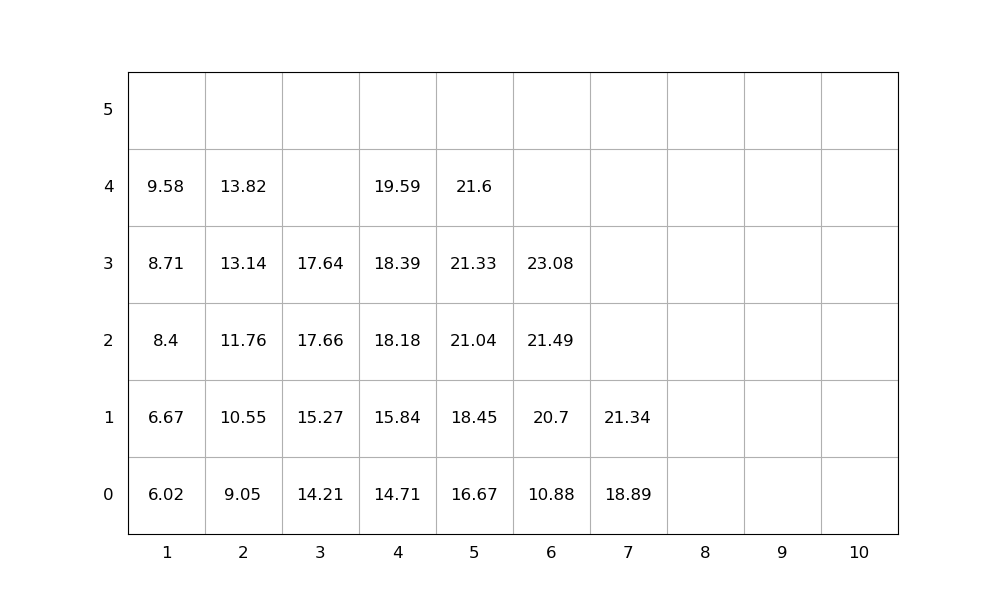

The file beside this chart, header and first rows:
idx, loc_x, loc_y, loc_z, weight, group, score, seq, emerg, reloc, size(ft)
1, 2, 0, 0, 9.05, 0, 9.05, 1, 0, 0, 20
2, 6, 0, 0, 10.88, 0, 10.88, 2, 0, 1.0690439247139985e-08, 20
3, 6, 0, 1, 20.7, 0, 20.7, 3, 0, -1.0690439200544688e-08, 20
4, 6, 0, 2, 21.49, 0, 21.49, 4, 0, -1.0690439200544688e-08, 20
5, 7, 0, 0, 18.89, 0, 18.89, 5, 0, 0, 20
6, 4, 0, 0, 14.71, 0, 14.71, 6, 0, 0, 20
7, 6, 0, 3, 23.08, 0, 23.08, 7, 0, -1.0690439200544688e-08, 20
8, 5, 0, 0, 16.67, 0, 16.67, 8, 0, 0, 20
9, 5, 0, 1, 18.45, 0, 18.45, 9, 0, 0, 20
10, 7, 0, 1, 21.34, 0, 21.34, 10, 0, 0, 20
11, 3, 0, 0, 14.21, 0, 14.21, 11, 0, 0, 20
12, 2, 0, 1, 10.55, 0, 10.55, 12, 0, 0, 20
13, 3, 0, 1, 15.27, 0, 15.27, 13, 0, 0, 20
14, 5, 0, 2, 21.04, 0, 21.04, 14, 0, 0, 20
15, 4, 0, 1, 15.84, 0, 15.84, 15, 0, 0, 20
16, 4, 0, 2, 18.18, 0, 18.18, 16, 0, 0, 20
17, 1, 0, 0, 6.02, 0, 6.02, 17, 0, -1.069043924714e-08, 20
18, 1, 0, 1, 6.67, 0, 6.67, 18, 0, 0, 20
19, 4, 0, 3, 18.39, 0, 18.39, 19, 0, 3.2953857410976206e-07, 20
20, 3, 0, 2, 17.66, 0, 17.66, 20, 0, 0, 20
21, 2, 0, 2, 11.76, 0, 11.76, 21, 0, 0, 20
22, 2, 0, 3, 13.14, 0, 13.14, 22, 0, 0, 20
23, 4, 0, 4, 19.59, 0, 19.59, 23, 0, 0, 20
24, 1, 0, 2, 8.4, 0, 8.4, 24, 0, -2.1380878623133954e-08, 20
25, 5, 0, 3, 21.33, 0, 21.33, 25, 0, 0, 20
26, 1, 0, 3, 8.71, 0, 8.71, 26, 0, 0, 20
27, 3, 0, 3, 17.64, 0, 17.64, 27, 0, 0, 20
28, 2, 0, 4, 13.82, 0, 13.82, 28, 0, 0, 20
29, 5, 0, 4, 21.6, 0, 21.6, 29, 0, 0, 20
30, 1, 0, 4, 9.58, 0, 9.58, 30, 0, 0, 20
